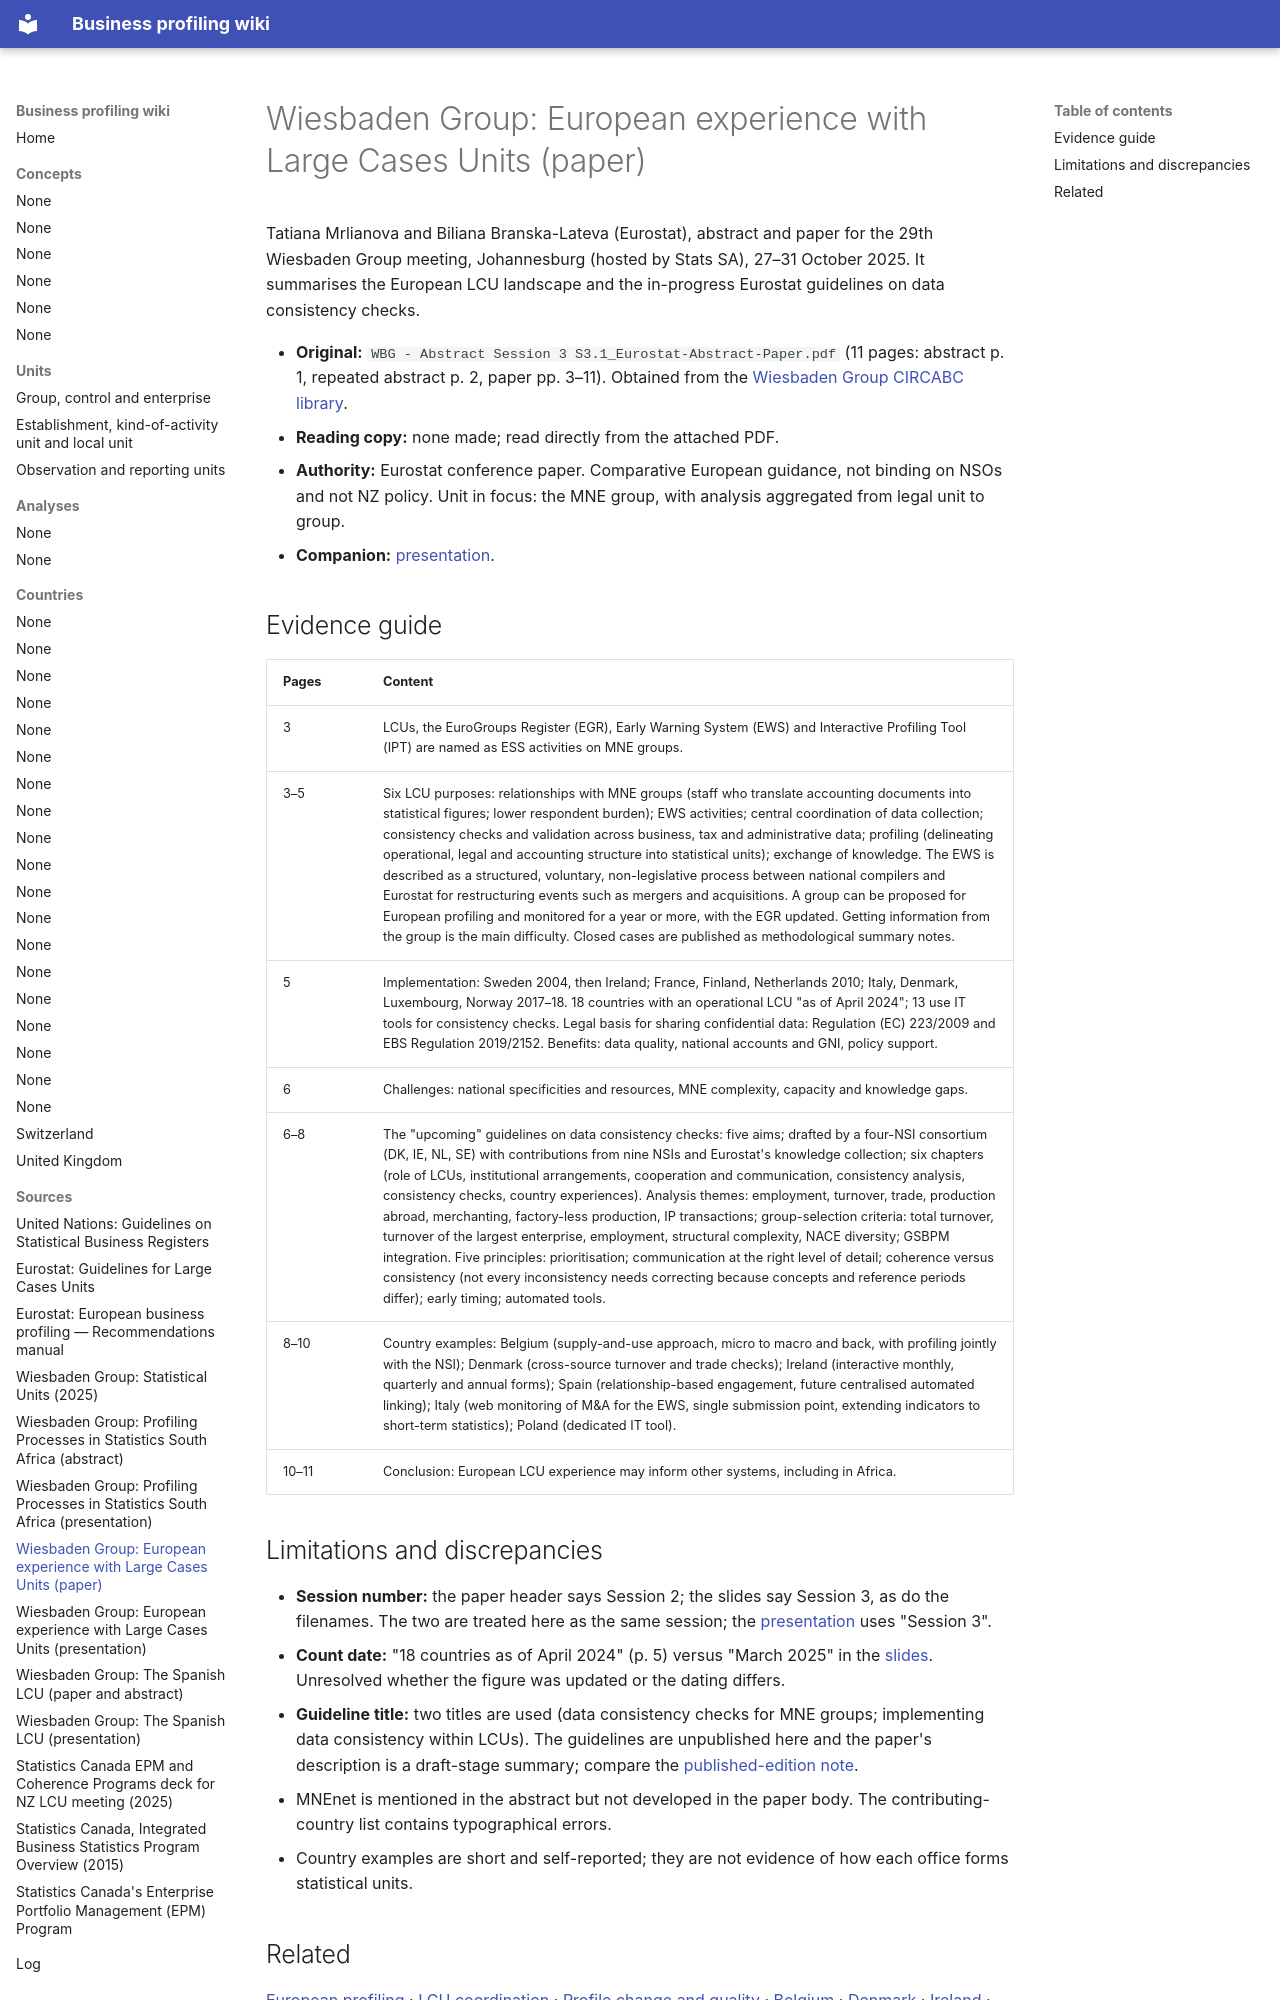

repository: justin-castillo-snz/profiling · page: sources/wbg-eurostat-lcu-paper-2025/index.html · generator: mkdocs

---
title: "Wiesbaden Group: European experience with Large Cases Units (paper)"
type: source
updated: 2026-11-27
---

# Wiesbaden Group: European experience with Large Cases Units (paper)

Tatiana Mrlianova and Biliana Branska-Lateva (Eurostat), abstract and paper for the 29th Wiesbaden Group meeting, Johannesburg (hosted by Stats SA), 27–31 October 2025. It summarises the European LCU landscape and the in-progress Eurostat guidelines on data consistency checks.

- **Original:** `WBG - Abstract Session 3 S3.1_Eurostat-Abstract-Paper.pdf` (11 pages: abstract p. 1, repeated abstract p. 2, paper pp. 3–11). Obtained from the [Wiesbaden Group CIRCABC library](https://circabc.europa.eu/ui/group/ea13cb47-2205-497e-94db-e812a440b486/library/4ac5d0df-0e83-414f-bfb2-35bb7ac5a0ec).
- **Reading copy:** none made; read directly from the attached PDF.
- **Authority:** Eurostat conference paper. Comparative European guidance, not binding on NSOs and not NZ policy. Unit in focus: the MNE group, with analysis aggregated from legal unit to group.
- **Companion:** [presentation](wbg-eurostat-lcu-presentation-2025.md).

## Evidence guide

| Pages | Content |
|---|---|
| 3 | LCUs, the EuroGroups Register (EGR), Early Warning System (EWS) and Interactive Profiling Tool (IPT) are named as ESS activities on MNE groups. |
| 3–5 | Six LCU purposes: relationships with MNE groups (staff who translate accounting documents into statistical figures; lower respondent burden); EWS activities; central coordination of data collection; consistency checks and validation across business, tax and administrative data; profiling (delineating operational, legal and accounting structure into statistical units); exchange of knowledge. The EWS is described as a structured, voluntary, non-legislative process between national compilers and Eurostat for restructuring events such as mergers and acquisitions. A group can be proposed for European profiling and monitored for a year or more, with the EGR updated. Getting information from the group is the main difficulty. Closed cases are published as methodological summary notes. |
| 5 | Implementation: Sweden 2004, then Ireland; France, Finland, Netherlands 2010; Italy, Denmark, Luxembourg, Norway 2017–18. 18 countries with an operational LCU "as of April 2024"; 13 use IT tools for consistency checks. Legal basis for sharing confidential data: Regulation (EC) 223/2009 and EBS Regulation 2019/2152. Benefits: data quality, national accounts and GNI, policy support. |
| 6 | Challenges: national specificities and resources, MNE complexity, capacity and knowledge gaps. |
| 6–8 | The "upcoming" guidelines on data consistency checks: five aims; drafted by a four-NSI consortium (DK, IE, NL, SE) with contributions from nine NSIs and Eurostat's knowledge collection; six chapters (role of LCUs, institutional arrangements, cooperation and communication, consistency analysis, consistency checks, country experiences). Analysis themes: employment, turnover, trade, production abroad, merchanting, factory-less production, IP transactions; group-selection criteria: total turnover, turnover of the largest enterprise, employment, structural complexity, NACE diversity; GSBPM integration. Five principles: prioritisation; communication at the right level of detail; coherence versus consistency (not every inconsistency needs correcting because concepts and reference periods differ); early timing; automated tools. |
| 8–10 | Country examples: Belgium (supply-and-use approach, micro to macro and back, with profiling jointly with the NSI); Denmark (cross-source turnover and trade checks); Ireland (interactive monthly, quarterly and annual forms); Spain (relationship-based engagement, future centralised automated linking); Italy (web monitoring of M&A for the EWS, single submission point, extending indicators to short-term statistics); Poland (dedicated IT tool). |
| 10–11 | Conclusion: European LCU experience may inform other systems, including in Africa. |

## Limitations and discrepancies

- **Session number:** the paper header says Session 2; the slides say Session 3, as do the filenames. The two are treated here as the same session; the [presentation](wbg-eurostat-lcu-presentation-2025.md) uses "Session 3".
- **Count date:** "18 countries as of April 2024" (p. 5) versus "March 2025" in the [slides](wbg-eurostat-lcu-presentation-2025.md). Unresolved whether the figure was updated or the dating differs.
- **Guideline title:** two titles are used (data consistency checks for MNE groups; implementing data consistency within LCUs). The guidelines are unpublished here and the paper's description is a draft-stage summary; compare the [published-edition note](eurostat-lcu-guidelines.md).
- MNEnet is mentioned in the abstract but not developed in the paper body. The contributing-country list contains typographical errors.
- Country examples are short and self-reported; they are not evidence of how each office forms statistical units.
